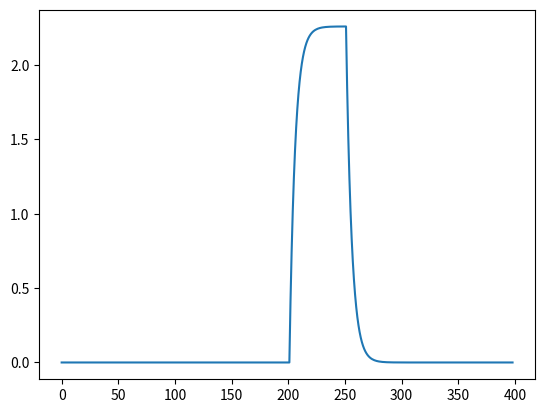

Generate this figure with matplotlib:
import numpy as np
import math
import matplotlib.pyplot as plt


# The first part of the question
def convolve(a, b):
    n = len(a) + len(b) - 1

    if len(a) > len(b):
        a, b = b, a

    k = len(a)

    ans = []
    for i in range(n):
        sum = 0
        for j in range(k):
            if 0 <= i - j < len(b):
                sum += a[j] * b[i - j]
        ans.append(sum)

    return ans


t = np.arange(-10, 10, 0.1)

x = []
for i in t:
    x.append(1 / 2 * math.exp(-2 * i) * np.heaviside(i, 1))

h = np.heaviside(t, 1) - np.heaviside(t - 5, 1)

plt.plot(convolve(x, h))
plt.show()



